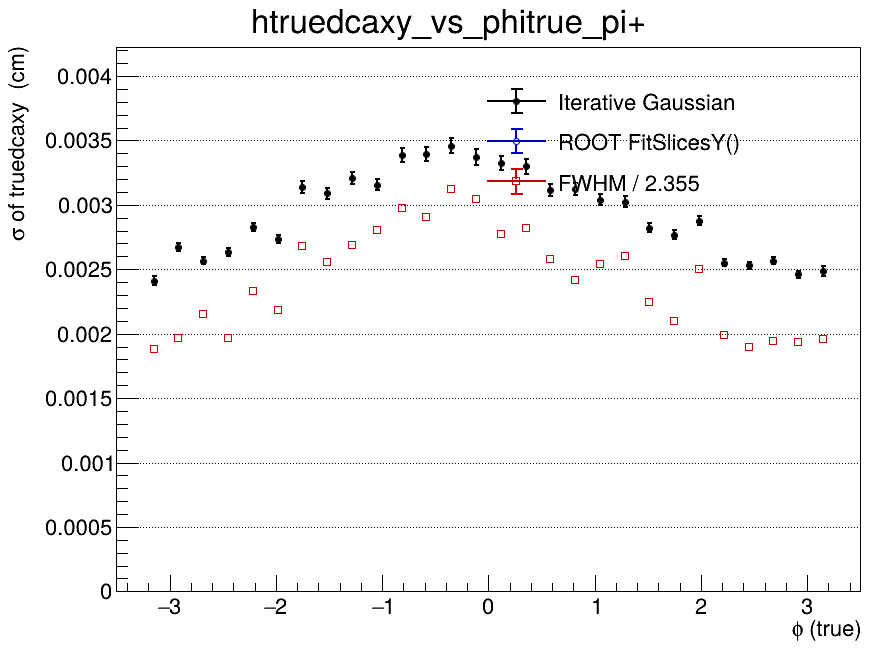

The data file committed next to this chart (first rows):
x_low, x_high, x_center, entries, iterative_mean, iterative_mean_error, iterative_sigma, iterative_sigma_error, iterative_chi2_ndf, iterative_iterations, iterative_fit_status, fitslicesy_sigma, fitslicesy_sigma_error, fwhm, fwhm_sigma
-3.5, -3.267, -3.383, 0, nan, nan, nan, nan, nan, 0, -1, 0, 0, nan, nan
-3.267, -3.033, -3.15, 7462, -0.0001838, 3.18874869056e-05, 0.002411, 3.40321507019e-05, 2.213, 3, 0, 0, 0, 0.004436, 0.001884
-3.033, -2.8, -2.917, 15432, -0.0001229, 2.54611588193e-05, 0.002671, 2.940760202e-05, 5.177, 2, 0, 0, 0, 0.004622, 0.001963
-2.8, -2.567, -2.683, 15596, -0.0001295, 2.38118272275e-05, 0.002565, 2.64123384827e-05, 4.794, 2, 0, 0, 0, 0.005063, 0.00215
-2.567, -2.333, -2.45, 15480, -0.0001776, 2.49135814996e-05, 0.002634, 2.84073655854e-05, 4.92, 2, 0, 0, 0, 0.004632, 0.001967
-2.333, -2.1, -2.217, 14428, -0.0001524, 2.87400733367e-05, 0.002828, 3.3646798313e-05, 2.959, 2, 0, 0, 0, 0.005491, 0.002332
-2.1, -1.867, -1.983, 14701, -8.69948894788e-05, 2.69527605169e-05, 0.002735, 3.07509996126e-05, 2.943, 2, 0, 0, 0, 0.00514, 0.002183
-1.867, -1.633, -1.75, 13214, -0.0002717, 3.56386250921e-05, 0.003138, 4.49497873571e-05, 2.156, 2, 0, 0, 0, 0.006308, 0.002679
-1.633, -1.4, -1.517, 12620, -0.0002016, 3.54735905348e-05, 0.003088, 4.46707245742e-05, 2.125, 2, 0, 0, 0, 0.006028, 0.00256
-1.4, -1.167, -1.283, 12478, -0.0003012, 3.81338433379e-05, 0.003208, 4.86488492293e-05, 1.784, 2, 0, 0, 0, 0.006328, 0.002687
-1.167, -0.9333, -1.05, 12954, -0.0002616, 3.62794382287e-05, 0.003157, 4.60099981735e-05, 2.105, 2, 0, 0, 0, 0.006601, 0.002803
-0.9333, -0.7, -0.8167, 11932, -0.0003994, 4.29749578251e-05, 0.003386, 5.61802849374e-05, 1.512, 2, 0, 0, 0, 0.007011, 0.002977
-0.7, -0.4667, -0.5833, 12463, -0.0004071, 4.2381637401e-05, 0.003393, 5.66573312887e-05, 1.959, 2, 0, 0, 0, 0.006838, 0.002904
-0.4667, -0.2333, -0.35, 11954, -0.0004095, 4.46823507673e-05, 0.00346, 6.04148869849e-05, 1.421, 2, 0, 0, 0, 0.007353, 0.003123
-0.2333, 0, -0.1167, 10487, -0.0003508, 4.53476516691e-05, 0.003371, 5.99222058565e-05, 1.38, 2, 0, 0, 0, 0.007164, 0.003042
0, 0.2333, 0.1167, 12347, -0.0003798, 4.11036643273e-05, 0.003327, 5.47245326556e-05, 2.358, 2, 0, 0, 0, 0.006525, 0.002771
0.2333, 0.4667, 0.35, 11163, -0.0004842, 4.30328885027e-05, 0.003299, 5.70046214701e-05, 2.593, 2, 0, 0, 0, 0.006632, 0.002816
0.4667, 0.7, 0.5833, 11938, -0.0003429, 3.73057317429e-05, 0.003117, 4.64959973165e-05, 1.747, 2, 0, 0, 0, 0.006067, 0.002577
0.7, 0.9333, 0.8167, 11759, -0.0003185, 3.78441375784e-05, 0.003124, 4.68598780963e-05, 2.511, 2, 0, 0, 0, 0.005688, 0.002415
0.9333, 1.167, 1.05, 13343, -0.0003219, 3.36973734089e-05, 0.003039, 4.21301248085e-05, 2.993, 2, 0, 0, 0, 0.005975, 0.002537
1.167, 1.4, 1.283, 12994, -0.0001911, 3.36705685788e-05, 0.003025, 4.09555187622e-05, 2.236, 2, 0, 0, 0, 0.006126, 0.002602
1.4, 1.633, 1.517, 14286, -0.0002239, 2.88334356895e-05, 0.002823, 3.41545579249e-05, 3.356, 2, 0, 0, 0, 0.005283, 0.002244
1.633, 1.867, 1.75, 12586, -9.64497659148e-05, 2.97666778985e-05, 0.002769, 3.49918711186e-05, 4.186, 2, 0, 0, 0, 0.004946, 0.0021
1.867, 2.1, 1.983, 13997, -0.0001959, 2.99585874141e-05, 0.002878, 3.58161353036e-05, 2.996, 2, 0, 0, 0, 0.005892, 0.002502
2.1, 2.333, 2.217, 15420, -0.0001318, 2.37220592596e-05, 0.002551, 2.6116807249e-05, 4.353, 2, 0, 0, 0, 0.004677, 0.001986
2.333, 2.567, 2.45, 15519, -5.74174355786e-05, 2.33804198636e-05, 0.002531, 2.57389216334e-05, 5.154, 2, 0, 0, 0, 0.004461, 0.001894
2.567, 2.8, 2.683, 15183, -0.0002152, 2.4257875584e-05, 0.002568, 2.74595693998e-05, 6.088, 2, 0, 0, 0, 0.004569, 0.00194
2.8, 3.033, 2.917, 15727, -0.0001703, 2.26084465453e-05, 0.00246, 2.47863806375e-05, 4.573, 3, 0, 0, 0, 0.004554, 0.001934
3.033, 3.267, 3.15, 7589, -8.73221558336e-05, 3.26582498076e-05, 0.002486, 3.61099387667e-05, 3.338, 2, 0, 0, 0, 0.004612, 0.001959
3.267, 3.5, 3.383, 0, nan, nan, nan, nan, nan, 0, -1, 0, 0, nan, nan
